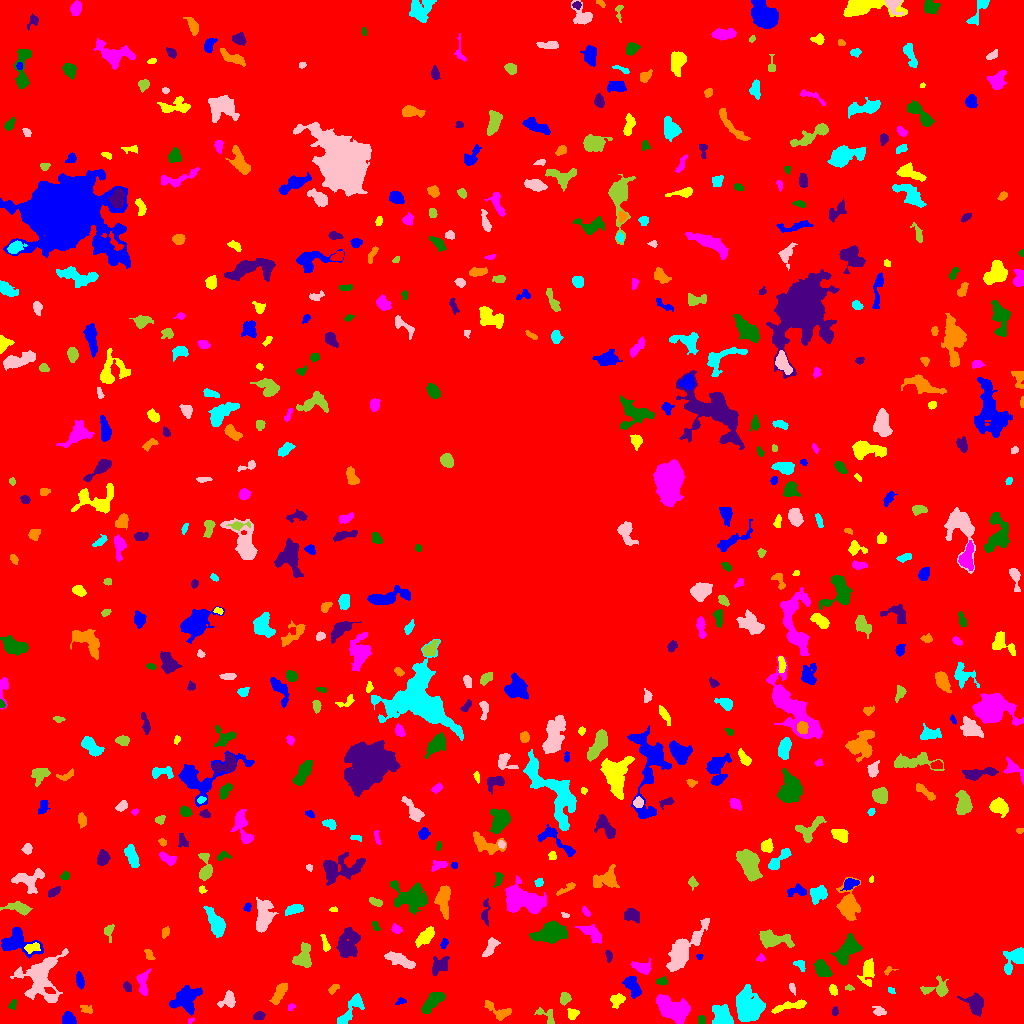

Data behind this chart, as committed beside it:
ID, X, Y, A, B, theta, total_flux, mu_max, mu_median, mu_mean, R_fwhm, R_e, R10, R90, x_start, x_end, y_start, y_end, area, greylevel
0, 507.9, 507.2, 310.6, 299, 1.12, 2274894, 17.0, 3.0, 2.948, 35.95, 247.5, 97.2, 391.7, 0, 1023, 0, 1023, 771644, 2.948
1, 68.69, 3.901, 3.46, 2.801, -0.6908, 677.0, 10.0, 4.0, 4.368, 4.754, 3.785, 1.493, 5.89, 62, 76, 0, 12, 155, 10.37
2, 572.8, 9.708, 2.737, 2.308, 0.483, 315.0, 7.0, 3.0, 2.89, 3.29, 2.985, 1.128, 4.886, 567, 579, 4, 15, 109, 9.89
3, 190.7, 2.902, 1.543, 1.097, 0.5876, 61.0, 5.0, 1.0, 1.743, 1.784, 1.596, 0.5642, 2.646, 188, 194, 0, 6, 35, 10.74
4, 701.5, 3.508, 2.306, 1.905, -1.544, 120.0, 3.0, 2.0, 1.791, 3.568, 2.585, 0.9772, 4.029, 698, 705, 0, 8, 67, 9.791
5, 259.2, 7.41, 2.808, 1.977, 0.197, 234.0, 5.0, 2.0, 2.543, 3.785, 2.985, 1.262, 4.618, 253, 265, 4, 12, 92, 8.543
6, 498.9, 12.26, 8.16, 3.312, -0.4389, 557.0, 5.0, 2.0, 2.401, 5.726, 4.82, 1.871, 7.378, 484, 511, 3, 23, 232, 8.401
7, 722.4, 7.465, 5.523, 3.979, -1.184, 1075, 7.0, 3.0, 3.162, 6.676, 5.528, 2.257, 8.686, 712, 733, 0, 19, 340, 10.16
8, 879.3, 12.15, 2.74, 2.045, -0.2977, 186.0, 5.0, 1.5, 1.788, 3.241, 2.821, 1.128, 4.618, 872, 886, 8, 17, 104, 8.788
9, 546.9, 7.482, 6.136, 2.873, -0.6847, 307.0, 4.0, 2.0, 2.047, 5.47, 3.785, 1.493, 6.077, 534, 554, 0, 16, 150, 8.047
10, 161.5, 8.821, 5.624, 3.255, -0.9993, 212.0, 4.0, 1.0, 1.377, 4.478, 3.7, 1.382, 5.89, 155, 170, 0, 19, 154, 8.377
11, 186.2, 24.54, 6.301, 5.253, 0.669, 2507, 12.0, 4.0, 4.812, 7.653, 6.507, 2.646, 10.72, 169, 202, 8, 38, 521, 10.81
12, 616.9, 23.26, 3.383, 2.73, 0.6649, 470.0, 7.0, 3.0, 3.013, 4.478, 3.656, 1.382, 5.781, 610, 625, 15, 30, 156, 10.01
13, 290.9, 16.17, 1.924, 1.266, 0.6645, 109.0, 6.0, 2.0, 2.271, 2.585, 1.954, 0.5642, 3.038, 288, 295, 13, 20, 48, 9.271
14, 433.9, 22.81, 7.151, 2.73, 0.8072, 634.0, 7.0, 2.0, 2.086, 3.827, 4.951, 1.784, 7.715, 421, 445, 10, 31, 304, 9.086
15, 834.5, 11.62, 1.739, 1.586, 1.321, 74.0, 3.0, 1.0, 1.321, 2.764, 2.111, 0.7979, 3.29, 832, 838, 8, 17, 56, 8.321
16, 87.01, 13.82, 3.219, 1.921, -0.3516, 138.0, 3.0, 1.0, 1.533, 3.385, 2.877, 1.128, 4.82, 80, 92, 10, 18, 90, 8.533
17, 351.3, 14.7, 11.03, 3.035, 0.911, 965.0, 7.0, 2.0, 2.988, 6.257, 5.232, 2.034, 8.519, 337, 364, 0, 30, 323, 8.988
18, 228.4, 23.45, 4, 3.242, 0.9296, 668.0, 9.0, 3.0, 3.516, 4.442, 4.029, 1.493, 6.555, 217, 235, 16, 33, 190, 9.516
19, 564.5, 25.39, 2.793, 2.25, 1.361, 206.0, 5.0, 2.0, 1.761, 3.241, 3.141, 1.128, 5.046, 560, 571, 18, 31, 117, 8.761
20, 1015, 6.95, 10.51, 4.256, -0.183, 1233, 15.0, 3.0, 3.782, 4.406, 4.26, 1.693, 7.464, 990, 1023, 0, 18, 326, 11.78
21, 401, 22.48, 2.222, 1.446, 0.3864, 73.0, 4.0, 1.0, 1.217, 2.646, 2.034, 0.7979, 3.29, 395, 406, 19, 26, 60, 8.217
22, 791.4, 17.74, 9.705, 1.948, 0.2071, 573.0, 6.0, 2.0, 2.47, 5.585, 4.687, 1.784, 7.334, 771, 806, 10, 24, 232, 9.47
23, 673, 14.03, 8.652, 5.006, -0.5007, 3400, 11.0, 5.0, 5.215, 9.525, 7.818, 3.09, 12.22, 656, 690, 0, 29, 652, 11.21
24, 12.32, 18.53, 2.591, 1.653, 1.098, 88.0, 3.0, 1.0, 1.313, 3.141, 2.459, 0.7979, 3.7, 8, 16, 14, 24, 67, 8.313
25, 975.6, 19.22, 4.555, 3.35, -1.224, 1043, 11.0, 3.0, 3.42, 4.983, 4.72, 1.784, 7.569, 957, 983, 7, 31, 305, 14.42
26, 279.2, 30.3, 6.257, 2.352, 1.03, 554.0, 5.0, 3.0, 2.53, 6.129, 4.951, 1.954, 7.313, 269, 287, 19, 40, 219, 8.53
27, 891, 33.04, 2.093, 1.291, -0.6412, 83.0, 4.0, 2.0, 1.886, 3.038, 2.111, 0.7979, 3.192, 888, 895, 30, 36, 44, 8.886
28, 40.92, 45.64, 12.19, 8.921, 1.347, 3052, 9.0, 3.0, 2.966, 8.519, 9.474, 3.656, 15.11, 10, 68, 21, 75, 1029, 8.966
29, 848.9, 35.85, 2.184, 1.407, -0.07692, 106.0, 4.0, 2.0, 2.255, 3.385, 2.111, 0.7979, 3.338, 845, 854, 33, 39, 47, 8.255
30, 954.8, 127.3, 31.55, 28.47, -0.9522, 749723, 162.0, 17.0, 33.54, 29.81, 35.98, 13.81, 61.22, 862, 1023, 0, 235, 22356, 38.54
31, 79.72, 42.51, 4.201, 1.466, -1.418, 232.0, 6.0, 2.0, 1.917, 3.568, 2.985, 1.128, 4.687, 76, 84, 34, 52, 121, 8.917
32, 833.3, 32.81, 2.738, 1.572, -1.044, 119.0, 5.0, 1.0, 1.451, 1.954, 2.523, 0.7979, 4.029, 829, 837, 28, 39, 82, 8.451
33, 142.9, 40.42, 6.564, 2.593, -1.565, 559.0, 7.0, 2.0, 2.649, 4.406, 4.334, 1.596, 7.001, 136, 151, 28, 55, 211, 8.649
34, 662.2, 42.09, 2.894, 1.761, 0.0001713, 163.0, 4.0, 2.0, 1.988, 4.107, 2.764, 1.128, 4.146, 656, 667, 38, 47, 82, 8.988
35, 127.4, 36.32, 2.777, 1.74, -1.103, 199.0, 5.0, 3.0, 2.618, 3.613, 2.877, 1.128, 4.297, 123, 131, 32, 42, 76, 8.618
36, 333.6, 34.99, 3.007, 1.669, 0.6857, 200.0, 5.0, 2.0, 2.5, 3.432, 2.821, 0.9772, 4.334, 328, 339, 29, 39, 80, 8.5
37, 747.7, 17.59, 7.599, 5.897, -1.112, 4682, 14.0, 6.0, 6.161, 10.4, 8.156, 3.338, 12.73, 736, 765, 2, 39, 760, 12.16
38, 792.1, 35.32, 2.63, 1.307, -1.132, 91.0, 3.0, 1.0, 1.468, 2.985, 2.257, 0.9772, 3.568, 789, 795, 28, 40, 62, 10.47
39, 938.2, 33.96, 6.817, 3.558, 0.02756, 519.0, 7.0, 2.0, 2.027, 4.107, 4.146, 1.596, 7.181, 920, 948, 27, 48, 256, 14.03
40, 586.4, 47.94, 2.604, 2.156, -0.76, 301.0, 8.0, 3.0, 3.071, 3.338, 2.932, 1.128, 4.72, 581, 592, 41, 53, 98, 9.071
41, 633.3, 36.7, 5.701, 2.911, -1.115, 866.0, 8.0, 3.0, 3.37, 6.283, 4.886, 1.871, 7.632, 622, 641, 25, 47, 257, 9.37
42, 867.7, 52.82, 6.393, 2.897, 1.465, 719.0, 7.0, 2.0, 2.673, 5.323, 4.754, 1.784, 7.569, 857, 874, 37, 65, 269, 8.673
43, 641.4, 56.29, 4.777, 2.689, -0.1873, 515.0, 7.0, 3.0, 2.641, 4.406, 4.222, 1.596, 6.652, 631, 651, 49, 65, 195, 8.641
44, 822.5, 54.19, 4.357, 3.036, -0.855, 1324, 14.0, 5.0, 5.658, 4.983, 4.549, 1.784, 7.442, 813, 832, 47, 64, 234, 10.66
45, 439.9, 57.71, 5.044, 3.764, 0.6256, 648.0, 5.0, 3.0, 2.723, 6.676, 5.171, 1.954, 7.695, 432, 449, 48, 67, 238, 8.723
46, 888.4, 52.87, 3.113, 1.833, 0.4785, 135.0, 4.0, 2.0, 2.368, 3.827, 2.459, 0.9772, 3.742, 884, 898, 48, 57, 57, 9.368
47, 799.7, 58.86, 3.318, 2.135, -0.8164, 175.0, 3.0, 2.0, 1.862, 4.222, 3.09, 1.262, 4.886, 793, 805, 52, 63, 94, 7.862
48, 398.7, 64.06, 7.547, 2.41, -0.393, 809.0, 7.0, 2.0, 2.724, 4.618, 5.232, 1.871, 8.368, 384, 415, 55, 72, 297, 8.724
49, 303, 65.66, 6.21, 4.129, 1.267, 890.0, 6.0, 3.0, 2.871, 7.695, 5.614, 2.257, 8.63, 292, 311, 56, 81, 310, 8.871
50, 100, 65.27, 2.907, 1.43, 0.3982, 158.0, 4.0, 2.0, 2.394, 3.909, 2.585, 0.9772, 3.949, 94, 106, 62, 68, 66, 8.394
51, 699.5, 66.05, 1.284, 1.245, -0.0, 40.0, 3.0, 1.0, 1.081, 1.954, 1.493, 0.5642, 2.459, 696, 703, 64, 69, 37, 10.08
52, 31.91, 75.78, 4.027, 2.121, 0.1696, 298.0, 5.0, 2.0, 2.365, 4.222, 3.656, 1.382, 5.528, 24, 40, 70, 81, 126, 11.37
53, 760.6, 65.28, 2.122, 1.575, 0.1617, 127.0, 5.0, 2.0, 2.228, 2.706, 2.185, 0.7979, 3.568, 756, 765, 62, 70, 57, 11.23
54, 847.7, 73.66, 8.169, 4.22, 0.9565, 1385, 7.0, 3.0, 3.126, 7.611, 6.604, 2.646, 10.2, 830, 862, 58, 90, 443, 9.126
55, 608.7, 67.57, 3.09, 1.505, -1.414, 119.0, 3.0, 1.0, 1.63, 3.241, 2.585, 0.9772, 4.297, 605, 612, 61, 73, 73, 7.63
56, 149.1, 68.66, 3.102, 1.829, -1.085, 151.0, 4.0, 2.0, 1.798, 4.222, 2.932, 1.128, 4.297, 144, 155, 64, 74, 84, 8.798
57, 1015, 65.41, 7.018, 3.859, 0.8779, 2051, 17.0, 5.0, 6.086, 5.14, 5.171, 2.034, 8.795, 1003, 1023, 49, 76, 337, 23.09
58, 490, 75.43, 5.573, 2.174, 1.025, 298.0, 5.0, 2.0, 1.665, 3.568, 4.029, 1.493, 6.18, 482, 500, 67, 86, 179, 8.665
59, 772.7, 83.93, 8.669, 3.393, -0.1635, 1235, 8.0, 3.0, 3.135, 6.604, 5.944, 2.257, 9.575, 759, 794, 75, 94, 394, 9.135
... 559 more rows
